Run: headless pygame with SDL's dummy video driver; simulated clock (each Clock.tick advances the game by its frame time, no real sleeping); random seed 0; keys injected as events and as key.get_pressed() state; no mouse input.
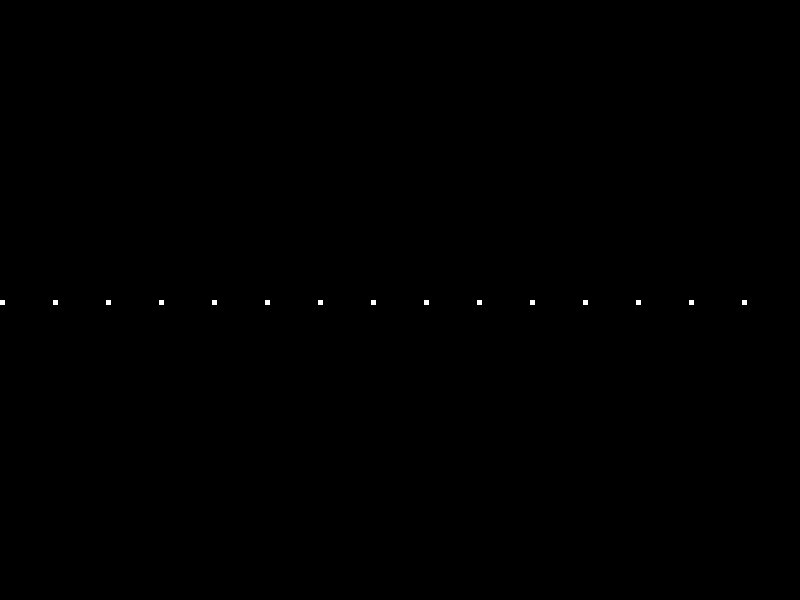
Frame 1 of 4 · flips 1–60 · no input
Frame 2 of 4 · flips 61–180 · tapped SPACE, RETURN · held RIGHT (→), D · screen unchanged from frame 1, image omitted
Frame 3 of 4 · flips 181–300 · held DOWN (↓), S · screen unchanged from frame 2, image omitted
Frame 4 of 4 · flips 301–420 · held LEFT (←), A, UP (↑), W · screen unchanged from frame 3, image omitted

The pygame program that drew these frames:


import pygame
import sys

# Initialize Pygame
pygame.init()

# Set up some constants
WIDTH, HEIGHT = 800, 600
LIGHT_RADIUS = 5
LIGHT_COLOR = (255, 255, 255)
BACKGROUND_COLOR = (0, 0, 0)

# Set up the display
screen = pygame.display.set_mode((WIDTH, HEIGHT))

# Set up the lights
lights = []
for i in range(15):
    x = i * (WIDTH // 15)
    lights.append(pygame.Rect(x, HEIGHT // 2, LIGHT_RADIUS, LIGHT_RADIUS))

# Game loop
while True:
    for event in pygame.event.get():
        if event.type == pygame.QUIT:
            pygame.quit()
            sys.exit()

    # Fill the screen with the background color
    screen.fill(BACKGROUND_COLOR)

    # Draw the lights
    for light in lights:
        pygame.draw.rect(screen, LIGHT_COLOR, light)

    # Move the lights
    for i, light in enumerate(lights):
        light.x = (i * (WIDTH // 15)) % (WIDTH - LIGHT_RADIUS)

    # Update the display
    pygame.display.flip()

    # Cap the frame rate
    pygame.time.delay(100)
